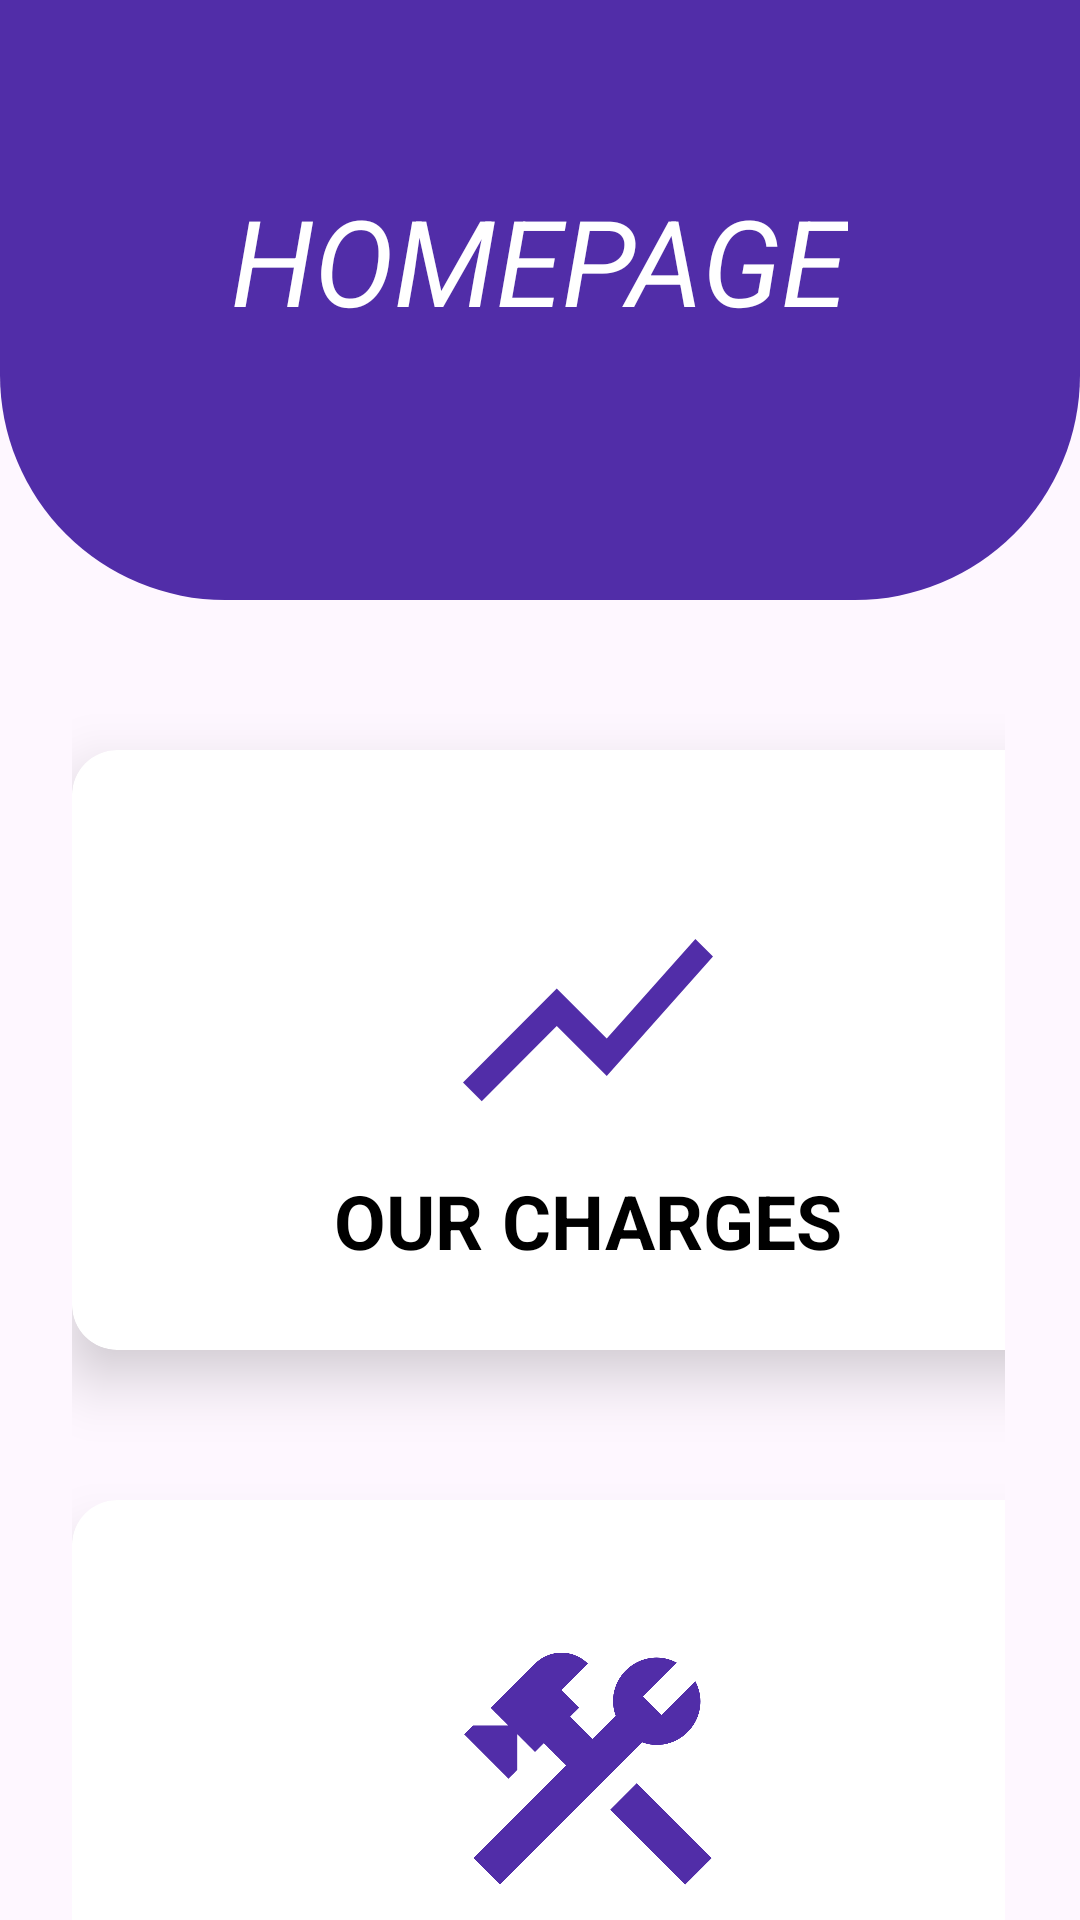

Produce the Android XML layout that renders to this screen, including the resource entries it uses.
<!-- AndroidManifest.xml: application theme Theme.KisaLogistics -->
<!-- res/layout/activity_home.xml -->
<?xml version="1.0" encoding="utf-8"?>
<RelativeLayout xmlns:android="http://schemas.android.com/apk/res/android"
    xmlns:app="http://schemas.android.com/apk/res-auto"
    xmlns:tools="http://schemas.android.com/tools"
    android:layout_width="match_parent"
    android:layout_height="match_parent"
    tools:context=".HomeActivity">


    <View
        android:id="@+id/top_view"
        android:layout_width="match_parent"
        android:layout_height="200dp"
        android:background="@drawable/bg_view"/>
    <TextView
        android:layout_width="wrap_content"
        android:layout_height="wrap_content"
        android:text="HOMEPAGE"
        android:textStyle="italic"
        android:textSize="40sp"
        android:textColor="@color/white"
        android:layout_centerHorizontal="true"
        android:layout_marginTop="60dp">

    </TextView>

    <GridLayout
        android:layout_width="match_parent"
        android:layout_height="match_parent"
        android:rowCount="1"
        android:columnCount="1"
        android:layout_marginLeft="24dp"
        android:layout_marginRight="25dp"
        android:layout_below="@+id/top_view">

        <androidx.cardview.widget.CardView
            android:id="@+id/mcardourcharges"
            android:layout_marginTop="50dp"
            android:layout_width="400dp"
            android:layout_height="200dp"
            app:cardCornerRadius="15dp"
            app:cardElevation="12dp"
            >

            <LinearLayout
                android:layout_width="344dp"
                android:layout_height="182dp"
                android:orientation="vertical">

                <ImageView
                    android:layout_marginTop="40dp"
                    android:layout_width="100dp"
                    android:layout_height="100dp"
                    android:src="@drawable/ic_charges"
                    android:layout_gravity="center_horizontal"

                    />
                <TextView
                    android:layout_width="wrap_content"
                    android:layout_height="wrap_content"
                    android:text="OUR CHARGES"
                    android:layout_gravity="center_horizontal"
                    android:textSize="25sp"
                    android:textStyle="bold"
                    android:textColor="@color/black">

                </TextView>

            </LinearLayout>

        </androidx.cardview.widget.CardView>

        <androidx.cardview.widget.CardView
            android:id="@+id/mcardourtrucks"
            android:layout_marginTop="50dp"
            android:layout_width="400dp"
            android:layout_height="200dp"
            app:cardCornerRadius="15dp"
            app:cardElevation="12dp"
            >

            <LinearLayout
                android:layout_width="344dp"
                android:layout_height="182dp"
                android:orientation="vertical">

                <ImageView
                    android:layout_width="100dp"
                    android:layout_height="100dp"
                    android:layout_gravity="center_horizontal"
                    android:layout_marginTop="40dp"
                    android:src="@drawable/ic_truck"

                    />

                <TextView
                    android:layout_width="wrap_content"
                    android:layout_height="wrap_content"
                    android:layout_gravity="center_horizontal"
                    android:text="OUR TRUCKS"
                    android:textColor="@color/black"
                    android:textSize="25sp"
                    android:textStyle="bold" />

            </LinearLayout>

        </androidx.cardview.widget.CardView>
    </GridLayout>

</RelativeLayout>
<!-- resources referenced by this layout -->
<resources>
  <!-- drawable bg_view (drawable) -->
  <?xml version="1.0" encoding="utf-8"?>
  <shape xmlns:android="http://schemas.android.com/apk/res/android">
  
      <corners android:bottomRightRadius="75dp"
          android:bottomLeftRadius="75dp" />
      <solid android:color="#512DA8" />
  
  </shape>
  <!-- drawable ic_charges (drawable) -->
  <vector android:autoMirrored="true" android:height="24dp"
      android:tint="#512DA8" android:viewportHeight="24"
      android:viewportWidth="24" android:width="24dp" xmlns:android="http://schemas.android.com/apk/res/android">
      <path android:fillColor="@android:color/white" android:pathData="M3.5,18.49l6,-6.01 4,4L22,6.92l-1.41,-1.41 -7.09,7.97 -4,-4L2,16.99z"/>
  </vector>
  <!-- drawable ic_truck (drawable) -->
  <vector android:height="24dp" android:tint="#512DA8"
      android:viewportHeight="24" android:viewportWidth="24"
      android:width="24dp" xmlns:android="http://schemas.android.com/apk/res/android">
      <path android:fillColor="@android:color/white" android:pathData="M13.7827,15.1719l2.1213,-2.1213l5.9962,5.9962l-2.1213,2.1213z"/>
      <path android:fillColor="@android:color/white" android:pathData="M17.5,10c1.93,0 3.5,-1.57 3.5,-3.5c0,-0.58 -0.16,-1.12 -0.41,-1.6l-2.7,2.7L16.4,6.11l2.7,-2.7C18.62,3.16 18.08,3 17.5,3C15.57,3 14,4.57 14,6.5c0,0.41 0.08,0.8 0.21,1.16l-1.85,1.85l-1.78,-1.78l0.71,-0.71L9.88,5.61L12,3.49c-1.17,-1.17 -3.07,-1.17 -4.24,0L4.22,7.03l1.41,1.41H2.81L2.1,9.15l3.54,3.54l0.71,-0.71V9.15l1.41,1.41l0.71,-0.71l1.78,1.78l-7.41,7.41l2.12,2.12L16.34,9.79C16.7,9.92 17.09,10 17.5,10z"/>
  </vector>
  <style name="Theme.KisaLogistics" parent="Base.Theme.KisaLogistics" />
  <style name="Base.Theme.KisaLogistics" parent="Theme.Material3.DayNight.NoActionBar">
          
          
      </style>
  <!-- not gathered from this repository: default colours our renderer supplied (Android Studio template values) -->
  <color name="black">#FF000000</color>
  <color name="white">#FFFFFFFF</color>
</resources>
